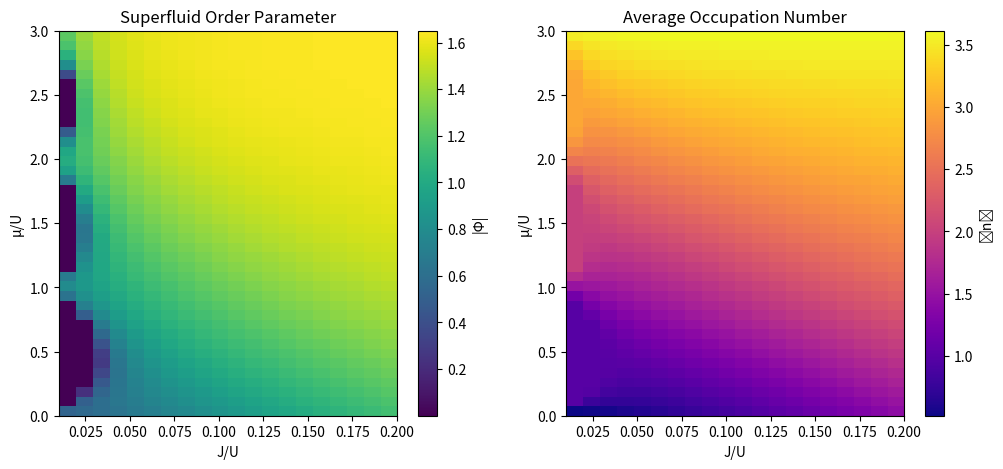

Generate this figure with matplotlib: (Note: this script raises an exception after producing the figure.)
import numpy as np
import matplotlib.pyplot as plt
from scipy.optimize import minimize
from matplotlib.colors import ListedColormap

def gutzwiller_energy(f_coeffs, J, U, mu, z, n_max):
    """
    Calculate energy for Gutzwiller ansatz.

    Parameters:
    -----------
    f_coeffs : array
        Flattened array of variational coefficients
    J : float
        Hopping parameter
    U : float
        On-site interaction
    mu : float
        Chemical potential
    z : int
        Coordination number (number of nearest neighbors)
    n_max : int
        Maximum occupation number considered

    Returns:
    --------
    energy : float
        Energy per site
    """
    # Reshape coefficients
    f = f_coeffs.reshape(-1)

    # Calculate order parameter (mean-field) with numerical stability
    phi = 0
    for n in range(1, n_max + 1):
        # Use complex numbers to avoid overflow
        if n > 0 and n <= len(f) and n-1 < len(f):
            term = np.sqrt(float(n)) * np.conj(f[n-1]) * f[n]
            if not np.isnan(term) and not np.isinf(term):
                phi += term

    # Calculate on-site energy
    onsite_energy = 0
    for n in range(n_max + 1):
        if n < len(f):
            term = (U/2 * n * (n-1) - mu * n) * np.abs(f[n])**2
            if not np.isnan(term) and not np.isinf(term):
                onsite_energy += term

    # Calculate hopping energy
    hopping_energy = -J * z * np.abs(phi)**2

    # Total energy
    total_energy = onsite_energy + hopping_energy

    return np.real(total_energy)

def normalize_constraint(f_coeffs, n_max):
    """Normalization constraint for variational coefficients."""
    return np.sum(np.abs(f_coeffs)**2) - 1.0

def optimize_gutzwiller(J, U, mu, z, n_max):
    """
    Optimize Gutzwiller variational parameters for given system parameters.

    Parameters:
    -----------
    J : float
        Hopping parameter
    U : float
        On-site interaction
    mu : float
        Chemical potential
    z : int
        Coordination number
    n_max : int
        Maximum occupation number considered

    Returns:
    --------
    f_opt : array
        Optimized variational coefficients
    energy : float
        Ground state energy per site
    """
    # Initial guess - uniform distribution
    f_init = np.ones(n_max + 1) / np.sqrt(n_max + 1)

    # Define constraint for normalization
    constraint = {'type': 'eq', 'fun': lambda f: normalize_constraint(f, n_max)}

    # Use bounded optimization to improve stability
    bounds = [(0, 1) for _ in range(n_max + 1)]

    # Minimize energy
    try:
        result = minimize(
            lambda f: gutzwiller_energy(f, J, U, mu, z, n_max),
            f_init,
            constraints=[constraint],
            bounds=bounds,
            method='SLSQP',
            options={'maxiter': 1000, 'ftol': 1e-8}
        )

        f_opt = result.x
        energy = result.fun

        # Ensure normalization
        f_opt = f_opt / np.sqrt(np.sum(np.abs(f_opt)**2))

    except Exception as e:
        print(f"Optimization failed for J={J}, U={U}, mu={mu}. Using initial guess.")
        f_opt = f_init
        energy = gutzwiller_energy(f_init, J, U, mu, z, n_max)

    return f_opt, energy

def calculate_order_parameter(f_opt, n_max):
    """Calculate the superfluid order parameter."""
    phi = 0
    for n in range(1, n_max + 1):
        if n-1 < len(f_opt) and n < len(f_opt):
            term = np.sqrt(float(n)) * np.conj(f_opt[n-1]) * f_opt[n]
            if not np.isnan(term) and not np.isinf(term):
                phi += term
    return np.abs(phi)

def calculate_number_distribution(f_opt):
    """Calculate the number distribution from optimized coefficients."""
    # Make sure we're using correctly shaped array
    f_opt = f_opt.reshape(-1)
    # Handle potential numerical issues
    prob_dist = np.abs(f_opt)**2
    # Normalize if needed due to numerical errors
    if np.sum(prob_dist) > 0:
        prob_dist = prob_dist / np.sum(prob_dist)
    return prob_dist

def calculate_phase_diagram():
    """Calculate the phase diagram in the J/U vs mu/U plane."""
    # Parameters
    n_max = 5  # Maximum occupation number
    z = 6      # Coordination number (e.g., cubic lattice)

    # Range of parameters
    J_U_range = np.linspace(0.01, 0.2, 20)  # J/U ratio
    mu_U_range = np.linspace(0, 3, 40)      # mu/U ratio

    # Initialize order parameter array
    order_params = np.zeros((len(mu_U_range), len(J_U_range)))
    number_density = np.zeros_like(order_params)

    # Calculate for each point in parameter space
    for i, mu_U in enumerate(mu_U_range):
        for j, J_U in enumerate(J_U_range):
            # Set parameters
            U = 1.0  # Set U as the energy scale
            J = J_U * U
            mu = mu_U * U

            # Optimize
            f_opt, _ = optimize_gutzwiller(J, U, mu, z, n_max)

            # Calculate order parameter
            order_params[i, j] = calculate_order_parameter(f_opt, n_max)

            # Calculate average number
            n_dist = calculate_number_distribution(f_opt)
            number_density[i, j] = sum(n * p for n, p in enumerate(n_dist))

    return J_U_range, mu_U_range, order_params, number_density

def plot_phase_diagram():
    """Plot the phase diagram for the Bose-Hubbard model."""
    J_U_range, mu_U_range, order_params, number_density = calculate_phase_diagram()

    # Create figure
    fig, (ax1, ax2) = plt.subplots(1, 2, figsize=(12, 5))

    # Plot order parameter
    im1 = ax1.imshow(order_params, extent=[min(J_U_range), max(J_U_range),
                                         min(mu_U_range), max(mu_U_range)],
                   aspect='auto', origin='lower', cmap='viridis')
    ax1.set_xlabel('J/U')
    ax1.set_ylabel('μ/U')
    ax1.set_title('Superfluid Order Parameter')
    fig.colorbar(im1, ax=ax1, label='|Φ|')

    # Plot number density
    im2 = ax2.imshow(number_density, extent=[min(J_U_range), max(J_U_range),
                                           min(mu_U_range), max(mu_U_range)],
                   aspect='auto', origin='lower', cmap='plasma')
    ax2.set_xlabel('J/U')
    ax2.set_ylabel('μ/U')
    ax2.set_title('Average Occupation Number')
    fig.colorbar(im2, ax=ax2, label='⟨n⟩')

    # Add estimated phase boundary
    # This is an approximate critical line based on mean-field theory
    J_U_crit = np.linspace(0.01, 0.2, 100)

    # Calculate boundary for first lobe (n=1)
    mu_U_crit_1 = 0.5 - 2*J_U_crit*z + np.sqrt(0.25 + 4*J_U_crit*z)
    mu_U_crit_2 = 1.5 - 2*J_U_crit*z + np.sqrt(0.25 + 4*J_U_crit*z)
    mu_U_crit_3 = 2.5 - 2*J_U_crit*z + np.sqrt(0.25 + 4*J_U_crit*z)

    # Plot critical boundaries
    ax1.plot(J_U_crit, mu_U_crit_1, 'r--', label='n=1 lobe')
    ax1.plot(J_U_crit, mu_U_crit_2, 'r--', label='n=2 lobe')
    ax1.plot(J_U_crit, mu_U_crit_3, 'r--', label='n=3 lobe')

    ax2.plot(J_U_crit, mu_U_crit_1, 'r--')
    ax2.plot(J_U_crit, mu_U_crit_2, 'r--')
    ax2.plot(J_U_crit, mu_U_crit_3, 'r--')

    # Add annotation for phases
    ax1.text(0.15, 0.5, 'Superfluid', color='white', fontsize=12)
    ax1.text(0.03, 1.0, 'Mott n=1', color='white', fontsize=10)
    ax1.text(0.03, 2.0, 'Mott n=2', color='white', fontsize=10)

    plt.tight_layout()
    plt.show()

def plot_order_parameter_vs_JU():
    """Plot the order parameter as a function of J/U for fixed chemical potential."""
    # Parameters
    n_max = 5
    z = 6
    U = 1.0
    mu_U = 0.5  # Fixed chemical potential (middle of first Mott lobe)
    mu = mu_U * U

    # Range of J/U
    J_U_range = np.linspace(0.01, 0.3, 50)

    # Calculate order parameter and number variance
    order_params = []
    number_vars = []

    for J_U in J_U_range:
        J = J_U * U
        f_opt, _ = optimize_gutzwiller(J, U, mu, z, n_max)
        order_params.append(calculate_order_parameter(f_opt, n_max))

        # Calculate number variance
        n_dist = calculate_number_distribution(f_opt)
        avg_n = sum(n * p for n, p in enumerate(n_dist))
        var_n = sum((n - avg_n)**2 * p for n, p in enumerate(n_dist))
        number_vars.append(var_n)

    # Plot
    fig, (ax1, ax2) = plt.subplots(2, 1, figsize=(8, 8), sharex=True)

    ax1.plot(J_U_range, order_params, 'b-', linewidth=2)
    ax1.set_ylabel('Superfluid Order Parameter |Φ|')
    ax1.grid(True, alpha=0.3)
    ax1.set_title(f'Phase Transition at μ/U = {mu_U}')

    ax2.plot(J_U_range, number_vars, 'r-', linewidth=2)
    ax2.set_xlabel('J/U')
    ax2.set_ylabel('Number Variance ⟨(n - ⟨n⟩)²⟩')
    ax2.grid(True, alpha=0.3)

    # Add vertical line at critical point (approximate from mean-field theory)
    J_U_c = 1/(z * (1 + np.sqrt(1 - mu_U) + mu_U))
    ax1.axvline(x=J_U_c, color='k', linestyle='--', alpha=0.7, label=f'Critical point J/U ≈ {J_U_c:.3f}')
    ax2.axvline(x=J_U_c, color='k', linestyle='--', alpha=0.7)

    ax1.legend()
    plt.tight_layout()
    plt.show()

def main():
    print("Calculating Bose-Hubbard phase diagram using Gutzwiller approximation...")
    plot_phase_diagram()
    plot_order_parameter_vs_JU()
    print("Calculation complete!")

if __name__ == "__main__":
    main()
